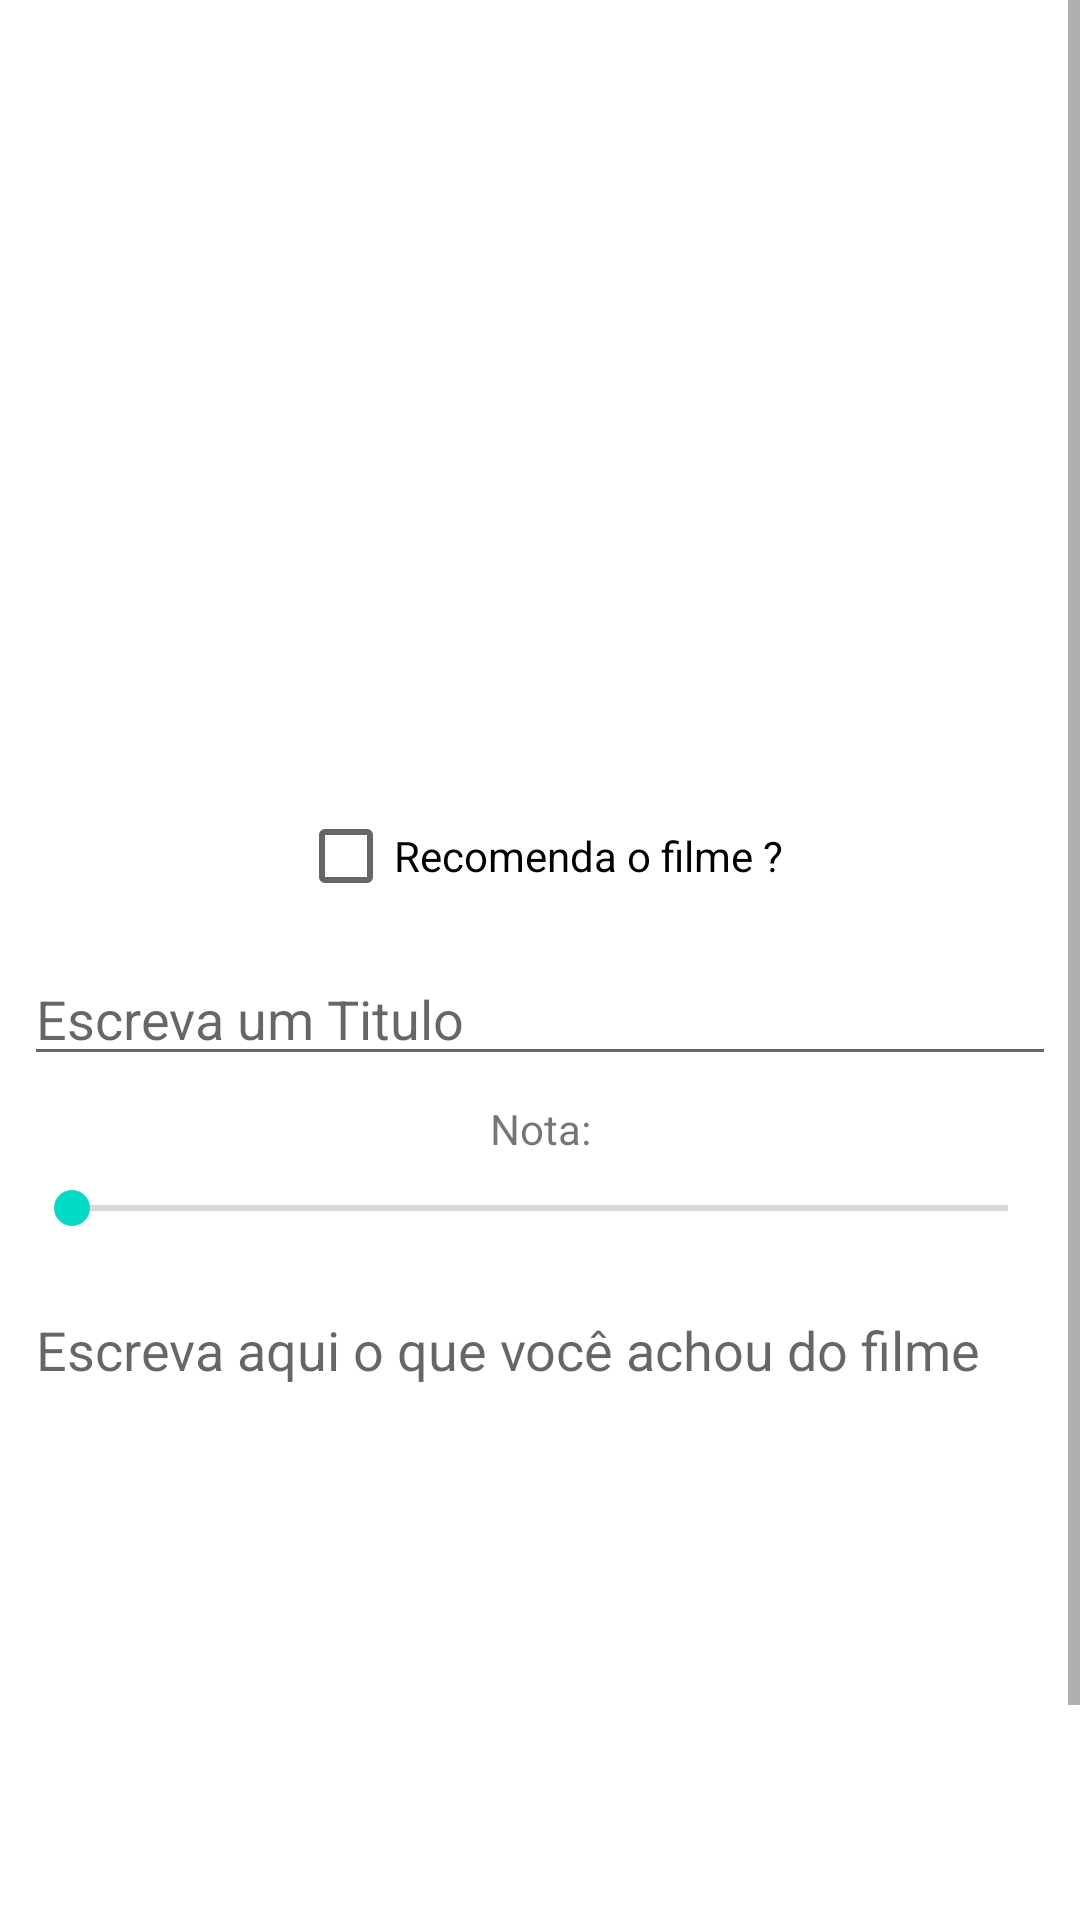

Produce the Android XML layout that renders to this screen, including the resource entries it uses.
<!-- AndroidManifest.xml: application theme Theme.Cinemov -->
<!-- res/layout/avaliacao_fragment.xml -->
<?xml version="1.0" encoding="utf-8"?>
<layout
    xmlns:android="http://schemas.android.com/apk/res/android"
    xmlns:app="http://schemas.android.com/apk/res-auto"
    xmlns:tools="http://schemas.android.com/tools"
    android:id="@+id/frameLayout4"
    tools:context=".AvaliacaoFragment">


    <data>
        <variable
            name="viewmodel"
            type="br.thales.cinemov.AvaliacaoViewModel" />
    </data>



    <androidx.constraintlayout.widget.ConstraintLayout
        android:layout_width="match_parent"
        android:layout_height="match_parent" >

        <ScrollView
            android:layout_width="match_parent"
            android:layout_height="match_parent"
            app:layout_constraintBottom_toBottomOf="parent"
            app:layout_constraintEnd_toEndOf="parent"
            app:layout_constraintStart_toStartOf="parent"
            app:layout_constraintTop_toTopOf="parent">

            <androidx.constraintlayout.widget.ConstraintLayout
                android:layout_width="match_parent"
                android:layout_height="match_parent">

                <TextView
                    android:id="@+id/txtFilme"
                    android:layout_width="wrap_content"
                    android:layout_height="wrap_content"
                    android:layout_marginStart="8dp"
                    android:layout_marginTop="8dp"
                    android:layout_marginEnd="8dp"
                    android:textAppearance="@style/TextAppearance.AppCompat.Body1"
                    android:textSize="18sp"
                    app:layout_constraintEnd_toEndOf="parent"
                    app:layout_constraintStart_toStartOf="parent"
                    app:layout_constraintTop_toTopOf="parent" />

                <ImageView
                    android:id="@+id/imgFilme"
                    android:layout_width="165dp"
                    android:layout_height="213dp"
                    android:layout_marginStart="8dp"
                    android:layout_marginTop="8dp"
                    android:layout_marginEnd="8dp"
                    app:layout_constraintEnd_toEndOf="parent"
                    app:layout_constraintStart_toStartOf="parent"
                    app:layout_constraintTop_toBottomOf="@+id/txtFilme"
                    tools:src="@tools:sample/avatars" />

                <EditText
                    android:id="@+id/txtAvaliacaoTitulo"
                    android:layout_width="0dp"
                    android:layout_height="wrap_content"
                    android:layout_marginStart="8dp"
                    android:layout_marginTop="8dp"
                    android:layout_marginEnd="8dp"
                    android:ems="10"
                    android:hint="Escreva um Titulo"
                    android:inputType="textPersonName"
                    app:layout_constraintEnd_toEndOf="parent"
                    app:layout_constraintHorizontal_bias="0.0"
                    app:layout_constraintStart_toStartOf="parent"
                    app:layout_constraintTop_toBottomOf="@+id/ckbRecomenda" />

                <EditText
                    android:id="@+id/txtAvaliacao"
                    android:layout_width="390dp"
                    android:layout_height="237dp"
                    android:layout_marginStart="8dp"
                    android:layout_marginEnd="8dp"
                    android:ems="10"
                    android:gravity="start|top"
                    android:hint="Escreva aqui o que você achou do filme"
                    android:inputType="textMultiLine"
                    app:layout_constraintBottom_toTopOf="@+id/btnAvaliar"
                    app:layout_constraintEnd_toEndOf="parent"
                    app:layout_constraintHorizontal_bias="0.0"
                    app:layout_constraintStart_toStartOf="parent" />

                <Button
                    android:id="@+id/btnAvaliar"
                    style="@style/Widget.MaterialComponents.Button"
                    android:layout_width="0dp"
                    android:layout_height="wrap_content"
                    android:layout_marginStart="8dp"
                    android:layout_marginEnd="8dp"
                    android:layout_marginBottom="8dp"
                    android:text="Avaliar"
                    android:textColor="@color/black"
                    app:layout_constraintBottom_toBottomOf="parent"
                    app:layout_constraintEnd_toEndOf="parent"
                    app:layout_constraintStart_toStartOf="parent" />

                <SeekBar
                    android:id="@+id/skbNotaFilme"
                    android:layout_width="0dp"
                    android:layout_height="wrap_content"
                    android:layout_marginStart="8dp"
                    android:layout_marginTop="8dp"
                    android:layout_marginEnd="8dp"
                    android:layout_marginBottom="16dp"
                    android:max="100"
                    android:min="0"
                    app:layout_constraintBottom_toTopOf="@+id/txtAvaliacao"
                    app:layout_constraintEnd_toEndOf="parent"
                    app:layout_constraintStart_toStartOf="parent"
                    app:layout_constraintTop_toBottomOf="@+id/txtNotaFilme" />

                <TextView
                    android:id="@+id/txtNotaFilme"
                    android:layout_width="wrap_content"
                    android:layout_height="wrap_content"
                    android:layout_marginStart="8dp"
                    android:layout_marginTop="8dp"
                    android:layout_marginEnd="8dp"
                    android:text="Nota:"
                    app:layout_constraintEnd_toEndOf="parent"
                    app:layout_constraintStart_toStartOf="parent"
                    app:layout_constraintTop_toBottomOf="@+id/txtAvaliacaoTitulo" />

                <CheckBox
                    android:id="@+id/ckbRecomenda"
                    android:layout_width="wrap_content"
                    android:layout_height="wrap_content"
                    android:layout_marginStart="8dp"
                    android:layout_marginTop="8dp"
                    android:layout_marginEnd="8dp"
                    android:text="Recomenda o filme ?"
                    app:layout_constraintEnd_toEndOf="parent"
                    app:layout_constraintStart_toStartOf="parent"
                    app:layout_constraintTop_toBottomOf="@+id/imgFilme" />

            </androidx.constraintlayout.widget.ConstraintLayout>
        </ScrollView>
    </androidx.constraintlayout.widget.ConstraintLayout>

</layout>
<!-- resources referenced by this layout -->
<resources>
  <color name="black">#FF000000</color>
  <style name="Theme.Cinemov" parent="Theme.MaterialComponents.DayNight.NoActionBar">
          
          <item name="colorPrimary">@color/amarelo</item>
          <item name="colorPrimaryVariant">@color/black</item>
          <item name="colorOnPrimary">@color/amarelo</item>
          
          <item name="colorSecondary">@color/teal_200</item>
          <item name="colorSecondaryVariant">@color/teal_700</item>
          <item name="colorOnSecondary">@color/black</item>
          
          <item name="android:statusBarColor" tools:targetApi="l">?attr/colorPrimaryVariant</item>
          
      </style>
  <color name="amarelo">#ffe619</color>
  <color name="teal_200">#FF03DAC5</color>
  <color name="teal_700">#FF018786</color>
</resources>
